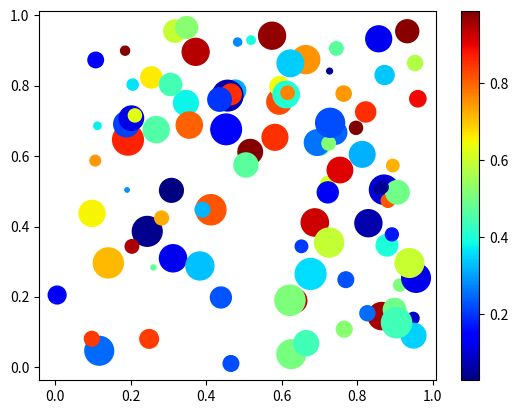

This figure's Python source:
import numpy as np
import matplotlib.pyplot as plt

# Replace '1234' in the bracket with your numeric ID
np.random.seed(5162)

n = 100
x = np.random.random(n)
y = np.random.random(n)
c = np.random.random(n)  # color of points
s = 500 * np.random.random(n)  # size of points

fig, ax = plt.subplots()
im = ax.scatter(x, y, c=c, s=s, cmap=plt.cm.jet)

# Add a colorbar
fig.colorbar(im, ax=ax)

# save the figure
plt.savefig('plot_rnd.png')
plt.show()